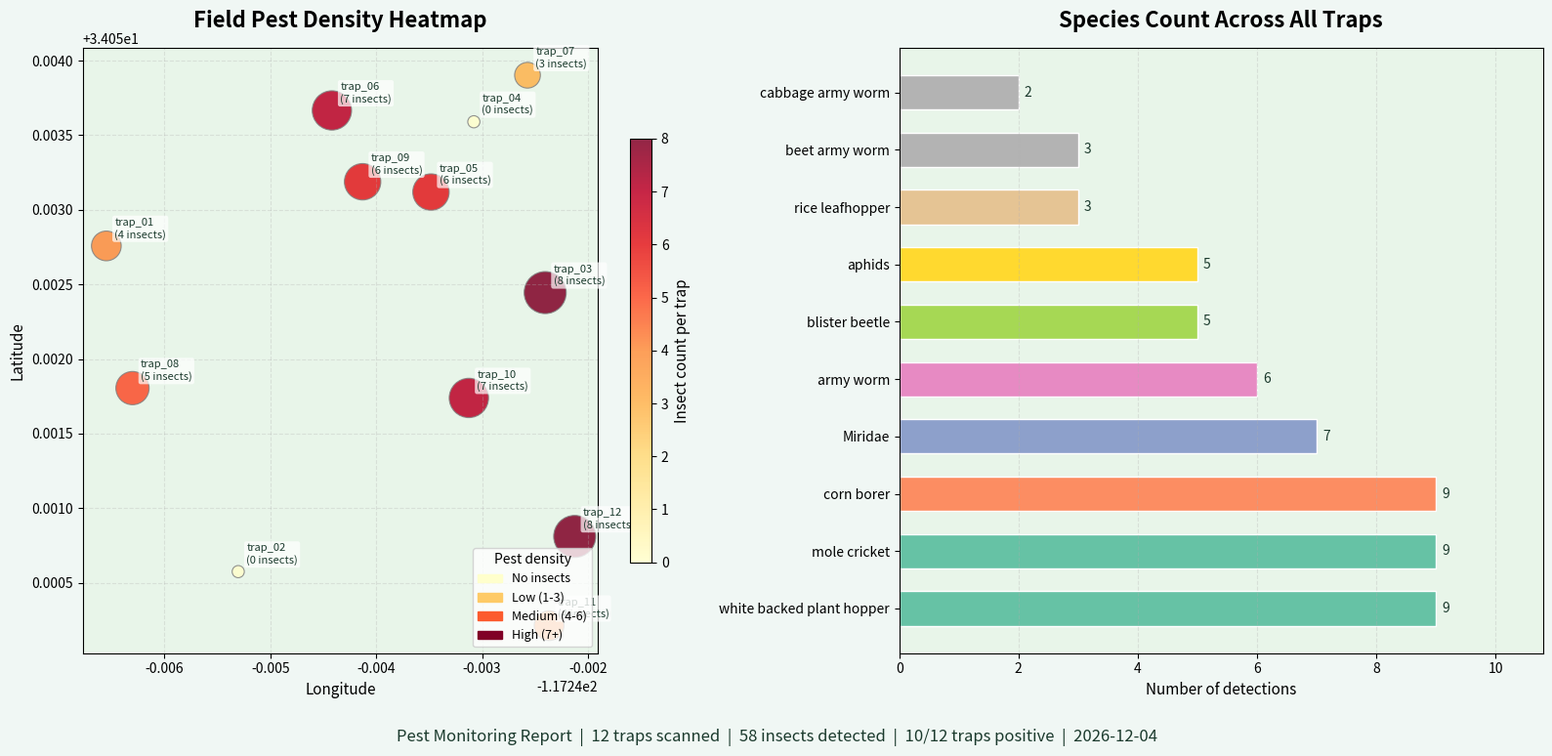

Write Python code to recreate this figure.
"""
heatmap.py

Generates a heatmap and species count report from pest detection results.
Shows trap locations across the field with pest density visualized by
marker size and color.

Build order (per advisor guidance):
  MVP   : Static PNG heatmap with trap locations and pest counts
  Next  : Interactive HTML map
  Later : Clickable markers with full species breakdown per trap

Usage:
    python src/heatmap.py --input results/detection_log.json --output results/
    python src/heatmap.py --demo  (runs with simulated data to test output)
"""

import json
import argparse
import random
from pathlib import Path
from collections import Counter
from datetime import datetime
import matplotlib.pyplot as plt
import matplotlib.patches as mpatches
import numpy as np


def simulate_detection_log(n_traps=12):
    """
    Generate a simulated detection log for testing the heatmap output
    before real Amiga GPS data is available.

    Purpose:
        Allows the heatmap to be fully built and tested without needing
        field data. Real GPS coordinates and species detections from the
        Amiga pipeline will replace this once field validation begins.

    Args:
        n_traps (int): Number of trap locations to simulate.

    Returns:
        list: List of trap result dicts, each containing GPS coordinates,
              trap detection status, and species detections.
    """
    random.seed(42)

    # Simulated field: GPS coordinates around a central point
    base_lat = 34.0522
    base_lon = -117.2437

    species_pool = [
        "aphids", "corn_borer", "blister_beetle", "army_worm",
        "rice_leafhopper", "white_backed_plant_hopper", "Miridae",
        "cabbage_army_worm", "mole_cricket", "beet_army_worm"
    ]

    log = []
    for i in range(n_traps):
        lat = base_lat + random.uniform(-0.002, 0.002)
        lon = base_lon + random.uniform(-0.003, 0.003)
        n_insects = random.randint(0, 8)
        detections = []
        for _ in range(n_insects):
            detections.append({
                "species": random.choice(species_pool),
                "confidence": round(random.uniform(0.3, 0.95), 2)
            })

        log.append({
            "trap_id": f"trap_{i+1:02d}",
            "latitude": round(lat, 6),
            "longitude": round(lon, 6),
            "trap_detected": True,
            "insect_count": n_insects,
            "detections": detections
        })

    return log


def load_detection_log(json_path):
    """
    Load a real detection log saved by pipeline.py.

    Args:
        json_path (str): Path to the detection log JSON file.

    Returns:
        list: List of trap result dicts.
    """
    with open(json_path) as f:
        data = json.load(f)
    return data.get("results", data)


def generate_png_heatmap(log, output_dir):
    """
    Generate a static PNG heatmap showing trap locations and pest density.

    Purpose:
        Creates a top-down field map (MVP output) where each trap is shown
        as a circle. Circle size and color represent the number of insects
        detected. A species count summary is printed alongside the map.
        This is the minimum viable output before adding HTML interactivity.

    Args:
        log        (list): List of trap result dicts with GPS coordinates
                           and detection counts.
        output_dir (Path): Folder to save the output PNG file.

    Returns:
        Path: Path to the saved PNG file.
    """
    output_dir = Path(output_dir)
    output_dir.mkdir(parents=True, exist_ok=True)

    lats = [t["latitude"] for t in log]
    lons = [t["longitude"] for t in log]
    counts = [t["insect_count"] for t in log]

    fig, axes = plt.subplots(1, 2, figsize=(16, 8))
    fig.patch.set_facecolor("#F0F7F4")

    # Left panel: heatmap
    ax = axes[0]
    ax.set_facecolor("#E8F5E9")
    ax.set_title("Field Pest Density Heatmap", fontsize=16, fontweight="bold", pad=15)

    max_count = max(counts) if max(counts) > 0 else 1
    colors = plt.cm.YlOrRd([c / max_count for c in counts])
    sizes = [max(80, c * 120) for c in counts]

    scatter = ax.scatter(lons, lats, s=sizes, c=counts,
                         cmap="YlOrRd", alpha=0.85,
                         edgecolors="gray", linewidths=0.8,
                         vmin=0, vmax=max_count)

    for t in log:
        ax.annotate(
            f"{t['trap_id']}\n({t['insect_count']} insects)",
            xy=(t["longitude"], t["latitude"]),
            xytext=(6, 6), textcoords="offset points",
            fontsize=8, color="#1B3A2D",
            bbox=dict(boxstyle="round,pad=0.2", facecolor="white",
                      alpha=0.7, edgecolor="none")
        )

    cbar = plt.colorbar(scatter, ax=ax, shrink=0.7)
    cbar.set_label("Insect count per trap", fontsize=11)
    ax.set_xlabel("Longitude", fontsize=11)
    ax.set_ylabel("Latitude", fontsize=11)
    ax.grid(True, alpha=0.3, linestyle="--")

    zero_patch = mpatches.Patch(color=plt.cm.YlOrRd(0), label="No insects")
    low_patch = mpatches.Patch(color=plt.cm.YlOrRd(0.3), label="Low (1-3)")
    med_patch = mpatches.Patch(color=plt.cm.YlOrRd(0.6), label="Medium (4-6)")
    high_patch = mpatches.Patch(color=plt.cm.YlOrRd(1.0), label="High (7+)")
    ax.legend(handles=[zero_patch, low_patch, med_patch, high_patch],
              loc="lower right", fontsize=9, title="Pest density")

    # Right panel: species count bar chart
    ax2 = axes[1]
    ax2.set_facecolor("#E8F5E9")
    ax2.set_title("Species Count Across All Traps", fontsize=16,
                  fontweight="bold", pad=15)

    all_species = []
    for t in log:
        for d in t.get("detections", []):
            all_species.append(d["species"])

    if all_species:
        species_counter = Counter(all_species)
        species_names = [s.replace("_", " ") for s in species_counter.keys()]
        species_counts = list(species_counter.values())

        sorted_pairs = sorted(zip(species_counts, species_names), reverse=True)
        species_counts, species_names = zip(*sorted_pairs)

        colors_bar = plt.cm.Set2(np.linspace(0, 1, len(species_names)))
        bars = ax2.barh(species_names, species_counts, color=colors_bar,
                        edgecolor="white", height=0.6)

        for bar, count in zip(bars, species_counts):
            ax2.text(bar.get_width() + 0.1, bar.get_y() + bar.get_height()/2,
                     str(count), va="center", fontsize=10, color="#1B3A2D")

        ax2.set_xlabel("Number of detections", fontsize=11)
        ax2.set_xlim(0, max(species_counts) * 1.2)
        ax2.grid(True, axis="x", alpha=0.3, linestyle="--")
    else:
        ax2.text(0.5, 0.5, "No insects detected", transform=ax2.transAxes,
                 ha="center", va="center", fontsize=14, color="gray")

    total_insects = sum(counts)
    total_traps = len(log)
    traps_with_insects = sum(1 for t in log if t["insect_count"] > 0)
    fig.suptitle(
        f"Pest Monitoring Report  |  {total_traps} traps scanned  |  "
        f"{total_insects} insects detected  |  "
        f"{traps_with_insects}/{total_traps} traps positive  |  "
        f"{datetime.now().strftime('%Y-%m-%d')}",
        fontsize=12, y=0.02, color="#1B3A2D"
    )

    plt.tight_layout(rect=[0, 0.04, 1, 1])
    out_path = output_dir / "pest_heatmap.png"
    plt.savefig(str(out_path), dpi=150, bbox_inches="tight",
                facecolor=fig.get_facecolor())
    plt.close()

    print(f"Heatmap saved to {out_path}")
    return out_path


def print_species_summary(log):
    """
    Print a text summary of species counts across all traps.

    Purpose:
        Quick readable output showing total insects, traps positive,
        and per-species breakdown, useful for logging and reporting
        without needing to open the PNG.

    Args:
        log (list): List of trap result dicts.

    Returns:
        None
    """
    total = sum(t["insect_count"] for t in log)
    positive = sum(1 for t in log if t["insect_count"] > 0)

    print(f"\nField Report Summary")
    print(f"{'='*40}")
    print(f"Total traps scanned : {len(log)}")
    print(f"Traps with insects  : {positive}/{len(log)}")
    print(f"Total insects found : {total}")

    all_species = []
    for t in log:
        for d in t.get("detections", []):
            all_species.append(d["species"])

    if all_species:
        print(f"\nSpecies breakdown:")
        for species, count in Counter(all_species).most_common():
            print(f"  {species.replace('_', ' '):35s}: {count}")
    else:
        print("\nNo insects detected across any trap.")


def main():
    """
    Main entry point. Loads detection data (real or simulated) and
    generates the PNG heatmap and species count output.

    Args:
        None (reads from command line arguments)

    Returns:
        None
    """
    parser = argparse.ArgumentParser(description="Generate pest detection heatmap")
    parser.add_argument("--input", type=str, default=None,
                        help="Path to detection log JSON file from pipeline")
    parser.add_argument("--output", type=str, default="results",
                        help="Folder to save heatmap output")
    parser.add_argument("--demo", action="store_true",
                        help="Run with simulated data to test the output")
    args = parser.parse_args()

    if args.demo or args.input is None:
        print("Running with simulated GPS data (demo mode)...")
        log = simulate_detection_log(n_traps=12)
    else:
        print(f"Loading detection log from {args.input}...")
        log = load_detection_log(args.input)

    print_species_summary(log)
    generate_png_heatmap(log, args.output)


if __name__ == "__main__":
    main()
